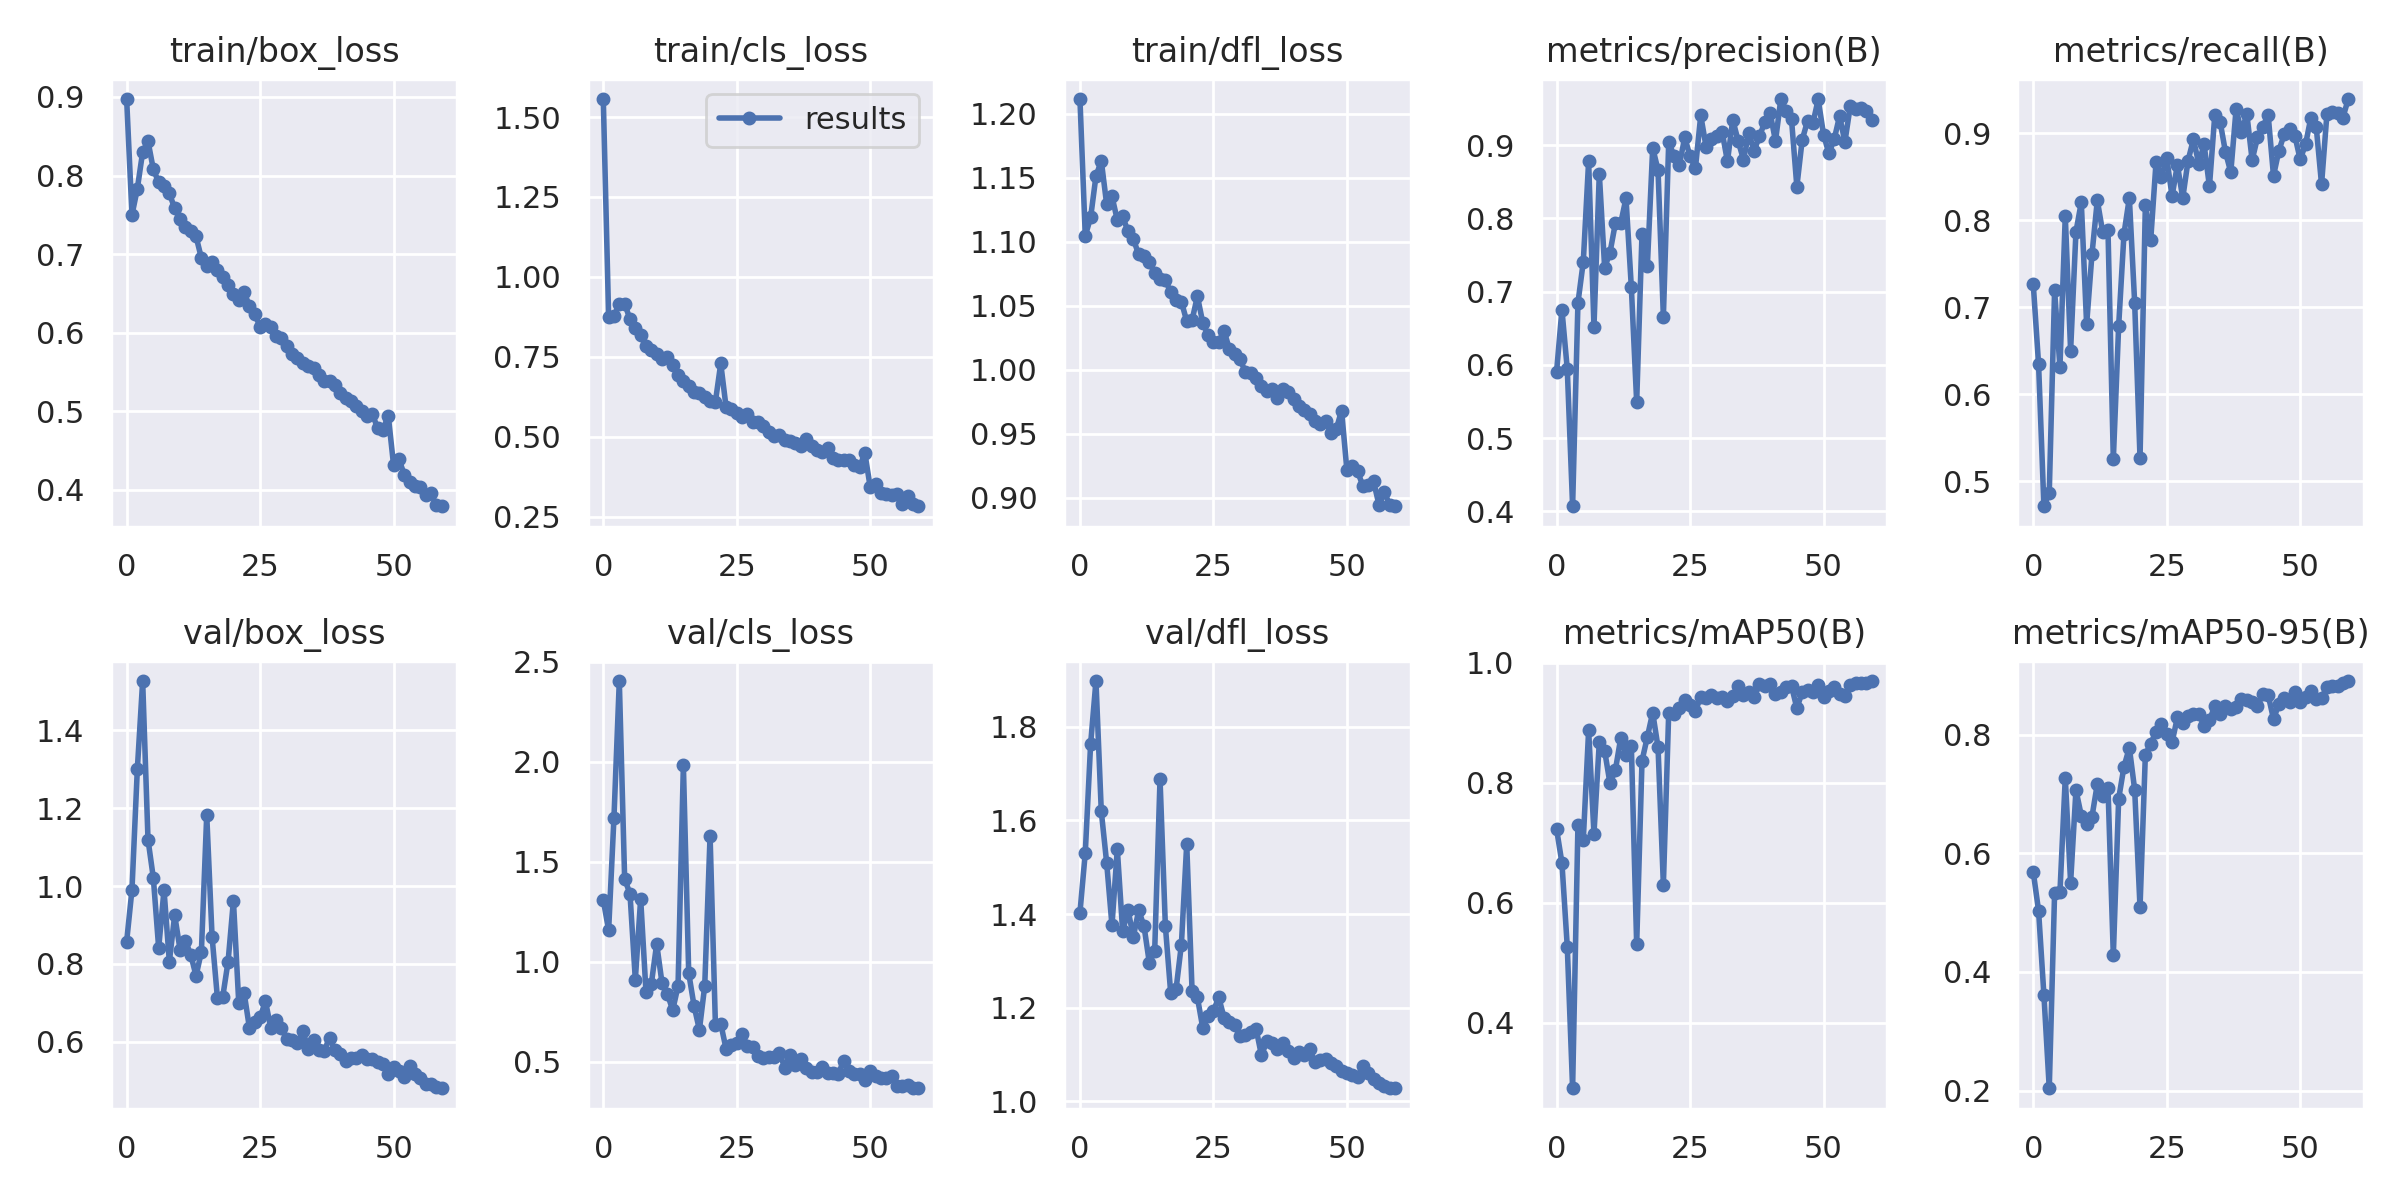

The data file committed next to this chart (first rows):
epoch, train/box_loss, train/cls_loss, train/dfl_loss, metrics/precision(B), metrics/recall(B), metrics/mAP50(B), metrics/mAP50-95(B), val/box_loss, val/cls_loss, val/dfl_loss, lr/pg0, lr/pg1, lr/pg2
0, 0.8974, 1.557, 1.212, 0.5907, 0.7271, 0.7227, 0.5689, 0.8569, 1.309, 1.403, 0.07025, 0.003306, 0.003306
1, 0.7499, 0.8754, 1.105, 0.6753, 0.6346, 0.6665, 0.503, 0.991, 1.157, 1.531, 0.04014, 0.006529, 0.006529
2, 0.7831, 0.8784, 1.119, 0.5943, 0.4714, 0.5272, 0.361, 1.3, 1.721, 1.763, 0.009921, 0.009643, 0.009643
3, 0.83, 0.9141, 1.151, 0.4068, 0.487, 0.2911, 0.2041, 1.527, 2.403, 1.898, 0.009505, 0.009505, 0.009505
4, 0.8438, 0.9164, 1.163, 0.6847, 0.7196, 0.7295, 0.533, 1.119, 1.413, 1.619, 0.009505, 0.009505, 0.009505
5, 0.8079, 0.8675, 1.129, 0.7407, 0.6313, 0.7049, 0.534, 1.021, 1.34, 1.51, 0.00934, 0.00934, 0.00934
6, 0.7915, 0.8387, 1.135, 0.8781, 0.8051, 0.8873, 0.7272, 0.8406, 0.91, 1.376, 0.009175, 0.009175, 0.009175
7, 0.7861, 0.8166, 1.117, 0.652, 0.6502, 0.7155, 0.5507, 0.9898, 1.315, 1.539, 0.00901, 0.00901, 0.00901
8, 0.7774, 0.7831, 1.12, 0.8611, 0.7869, 0.8676, 0.7064, 0.8057, 0.8476, 1.363, 0.008845, 0.008845, 0.008845
9, 0.7582, 0.7713, 1.108, 0.7329, 0.8209, 0.8532, 0.6636, 0.9251, 0.8897, 1.409, 0.00868, 0.00868, 0.00868
10, 0.7447, 0.7579, 1.102, 0.7532, 0.6804, 0.799, 0.6496, 0.8368, 1.089, 1.351, 0.008515, 0.008515, 0.008515
11, 0.7349, 0.7426, 1.09, 0.7931, 0.7612, 0.8206, 0.6616, 0.8592, 0.8932, 1.408, 0.00835, 0.00835, 0.00835
12, 0.7292, 0.7477, 1.089, 0.7932, 0.823, 0.8737, 0.7166, 0.8239, 0.8389, 1.374, 0.008185, 0.008185, 0.008185
13, 0.7225, 0.7253, 1.084, 0.8276, 0.7868, 0.8468, 0.6958, 0.7692, 0.758, 1.296, 0.00802, 0.00802, 0.00802
14, 0.695, 0.6925, 1.075, 0.706, 0.7891, 0.8613, 0.7105, 0.831, 0.8779, 1.321, 0.007855, 0.007855, 0.007855
15, 0.6854, 0.675, 1.071, 0.5491, 0.5253, 0.5307, 0.4278, 1.183, 1.983, 1.688, 0.00769, 0.00769, 0.00769
16, 0.6899, 0.6579, 1.07, 0.7793, 0.6789, 0.8367, 0.6919, 0.87, 0.9432, 1.374, 0.007525, 0.007525, 0.007525
17, 0.68, 0.64, 1.061, 0.7352, 0.7848, 0.8763, 0.746, 0.7127, 0.7792, 1.231, 0.00736, 0.00736, 0.00736
18, 0.6713, 0.6381, 1.055, 0.8964, 0.8259, 0.9168, 0.7779, 0.7154, 0.6592, 1.239, 0.007195, 0.007195, 0.007195
19, 0.6602, 0.6236, 1.053, 0.8661, 0.705, 0.8591, 0.7071, 0.806, 0.8789, 1.335, 0.00703, 0.00703, 0.00703
20, 0.649, 0.6108, 1.038, 0.6657, 0.5267, 0.63, 0.5088, 0.9624, 1.631, 1.55, 0.006865, 0.006865, 0.006865
21, 0.6422, 0.6093, 1.039, 0.9043, 0.8178, 0.9167, 0.766, 0.6993, 0.685, 1.236, 0.0067, 0.0067, 0.0067
22, 0.6522, 0.7291, 1.058, 0.8855, 0.7773, 0.9141, 0.7849, 0.726, 0.6898, 1.222, 0.006535, 0.006535, 0.006535
23, 0.6334, 0.5919, 1.037, 0.8733, 0.8669, 0.9251, 0.8045, 0.635, 0.5638, 1.157, 0.00637, 0.00637, 0.00637
24, 0.6232, 0.5871, 1.027, 0.9107, 0.8502, 0.938, 0.8176, 0.6513, 0.5817, 1.181, 0.006205, 0.006205, 0.006205
25, 0.6077, 0.5739, 1.022, 0.8849, 0.8716, 0.9294, 0.8006, 0.6627, 0.5922, 1.193, 0.00604, 0.00604, 0.00604
26, 0.6107, 0.5617, 1.022, 0.8686, 0.828, 0.9192, 0.787, 0.704, 0.6374, 1.222, 0.005875, 0.005875, 0.005875
27, 0.6072, 0.5716, 1.03, 0.9407, 0.8638, 0.9436, 0.829, 0.6353, 0.5788, 1.178, 0.00571, 0.00571, 0.00571
28, 0.5962, 0.5467, 1.016, 0.8979, 0.8256, 0.9412, 0.8198, 0.6562, 0.5711, 1.169, 0.005545, 0.005545, 0.005545
29, 0.5926, 0.5444, 1.012, 0.9079, 0.8689, 0.9469, 0.8311, 0.6344, 0.526, 1.163, 0.00538, 0.00538, 0.00538
30, 0.5835, 0.5319, 1.008, 0.9126, 0.8932, 0.9409, 0.8345, 0.6072, 0.5189, 1.139, 0.005215, 0.005215, 0.005215
31, 0.5729, 0.515, 0.9982, 0.9185, 0.8653, 0.9433, 0.8351, 0.6031, 0.5217, 1.141, 0.00505, 0.00505, 0.00505
32, 0.568, 0.5031, 0.9973, 0.878, 0.8875, 0.9359, 0.8147, 0.5961, 0.5247, 1.148, 0.004885, 0.004885, 0.004885
33, 0.5614, 0.5056, 0.9935, 0.9348, 0.839, 0.944, 0.8244, 0.6271, 0.5446, 1.154, 0.00472, 0.00472, 0.00472
34, 0.5573, 0.4893, 0.9878, 0.906, 0.9208, 0.9612, 0.8475, 0.5823, 0.4688, 1.098, 0.004555, 0.004555, 0.004555
35, 0.5544, 0.4861, 0.9835, 0.8804, 0.9134, 0.9459, 0.8339, 0.6039, 0.5346, 1.128, 0.00439, 0.00439, 0.00439
36, 0.5463, 0.4815, 0.9849, 0.9161, 0.8788, 0.9507, 0.8481, 0.5791, 0.4854, 1.123, 0.004225, 0.004225, 0.004225
37, 0.5389, 0.4705, 0.9778, 0.8928, 0.8554, 0.9431, 0.8424, 0.5764, 0.512, 1.113, 0.00406, 0.00406, 0.00406
38, 0.5386, 0.4922, 0.9848, 0.9122, 0.9284, 0.9638, 0.8468, 0.61, 0.4682, 1.124, 0.003895, 0.003895, 0.003895
39, 0.5332, 0.4703, 0.9825, 0.9317, 0.9011, 0.961, 0.8605, 0.5785, 0.4472, 1.107, 0.00373, 0.00373, 0.00373
40, 0.5232, 0.4576, 0.9775, 0.9437, 0.9226, 0.9646, 0.8588, 0.5674, 0.447, 1.093, 0.003565, 0.003565, 0.003565
41, 0.5163, 0.4505, 0.9719, 0.9059, 0.8693, 0.9486, 0.8543, 0.5504, 0.4759, 1.105, 0.0034, 0.0034, 0.0034
42, 0.5136, 0.4652, 0.969, 0.9631, 0.8953, 0.9508, 0.8478, 0.5583, 0.4414, 1.099, 0.003235, 0.003235, 0.003235
43, 0.5063, 0.4321, 0.9659, 0.9474, 0.9077, 0.9602, 0.8679, 0.5593, 0.4428, 1.111, 0.00307, 0.00307, 0.00307
44, 0.5006, 0.4256, 0.9601, 0.9352, 0.9212, 0.9609, 0.8667, 0.5648, 0.4363, 1.084, 0.002905, 0.002905, 0.002905
45, 0.4937, 0.4271, 0.9577, 0.8435, 0.8512, 0.9244, 0.8261, 0.5559, 0.505, 1.089, 0.00274, 0.00274, 0.00274
46, 0.4966, 0.4282, 0.9604, 0.9073, 0.88, 0.9507, 0.851, 0.5565, 0.4547, 1.09, 0.002575, 0.002575, 0.002575
47, 0.4787, 0.4102, 0.9509, 0.9332, 0.8989, 0.954, 0.8612, 0.5482, 0.4393, 1.082, 0.00241, 0.00241, 0.00241
48, 0.4763, 0.4065, 0.9535, 0.9299, 0.9056, 0.9516, 0.8545, 0.5418, 0.4378, 1.076, 0.002245, 0.002245, 0.002245
49, 0.4945, 0.4474, 0.9682, 0.9626, 0.8973, 0.962, 0.8714, 0.5179, 0.4064, 1.065, 0.00208, 0.00208, 0.00208
50, 0.4311, 0.3413, 0.9218, 0.9146, 0.8701, 0.9426, 0.8555, 0.5346, 0.4528, 1.061, 0.001915, 0.001915, 0.001915
51, 0.4388, 0.3511, 0.9249, 0.8887, 0.8874, 0.9524, 0.8634, 0.526, 0.4288, 1.056, 0.00175, 0.00175, 0.00175
52, 0.4194, 0.3236, 0.9208, 0.9083, 0.918, 0.96, 0.8727, 0.5097, 0.4183, 1.052, 0.001585, 0.001585, 0.001585
53, 0.4096, 0.3191, 0.9092, 0.9398, 0.9076, 0.9483, 0.8604, 0.5378, 0.4175, 1.076, 0.00142, 0.00142, 0.00142
54, 0.405, 0.3188, 0.9101, 0.9047, 0.8414, 0.9439, 0.8613, 0.5174, 0.4289, 1.06, 0.001255, 0.001255, 0.001255
55, 0.4036, 0.3203, 0.9128, 0.9531, 0.9219, 0.9623, 0.8798, 0.5063, 0.3808, 1.048, 0.00109, 0.00109, 0.00109
56, 0.3932, 0.2898, 0.8947, 0.9496, 0.9247, 0.9654, 0.8813, 0.4911, 0.3789, 1.039, 0.000925, 0.000925, 0.000925
57, 0.3955, 0.3146, 0.9045, 0.9505, 0.9235, 0.9661, 0.8817, 0.4905, 0.3834, 1.033, 0.00076, 0.00076, 0.00076
58, 0.3804, 0.2878, 0.8948, 0.9464, 0.9182, 0.9657, 0.8866, 0.4841, 0.3696, 1.028, 0.000595, 0.000595, 0.000595
59, 0.379, 0.2822, 0.8935, 0.9347, 0.9395, 0.9694, 0.8902, 0.4803, 0.3672, 1.028, 0.00043, 0.00043, 0.00043
